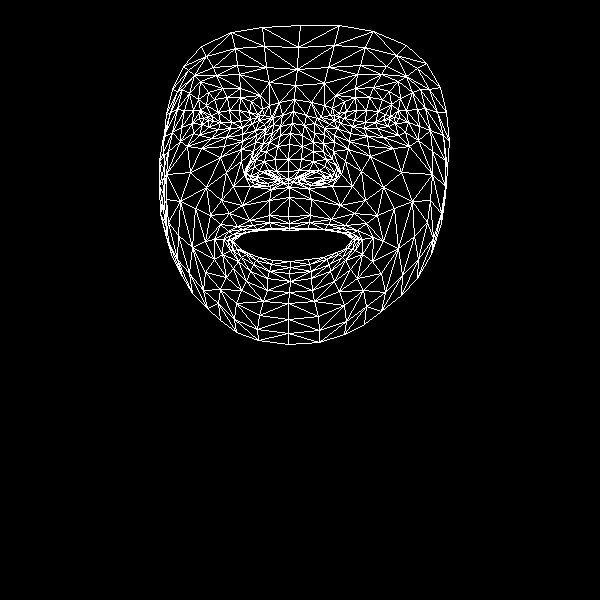

The file beside this chart, header and first rows:
, x, y
0, 288, 216
1, 288, 171
2, 289, 187
3, 280, 135
4, 288, 159
5, 289, 144
6, 293, 111
7, 208, 120
8, 295, 85
9, 297, 69
10, 300, 25
11, 289, 223
12, 289, 228
13, 290, 230
14, 290, 261
15, 290, 267
16, 289, 273
17, 290, 281
18, 289, 292
19, 288, 179
20, 277, 180
21, 172, 89
22, 242, 127
23, 230, 128
24, 218, 129
25, 202, 124
26, 252, 123
27, 227, 97
28, 240, 97
29, 214, 99
30, 206, 105
31, 193, 133
32, 236, 303
33, 203, 118
34, 163, 137
35, 181, 127
36, 226, 172
37, 269, 215
38, 271, 228
39, 249, 220
40, 237, 226
41, 257, 229
42, 246, 232
43, 222, 254
44, 276, 171
45, 275, 159
46, 189, 93
47, 255, 142
48, 246, 172
49, 246, 166
50, 190, 172
51, 277, 146
52, 216, 75
53, 200, 81
54, 183, 66
55, 269, 82
56, 251, 101
57, 214, 239
58, 171, 254
59, 256, 179
... 408 more rows
